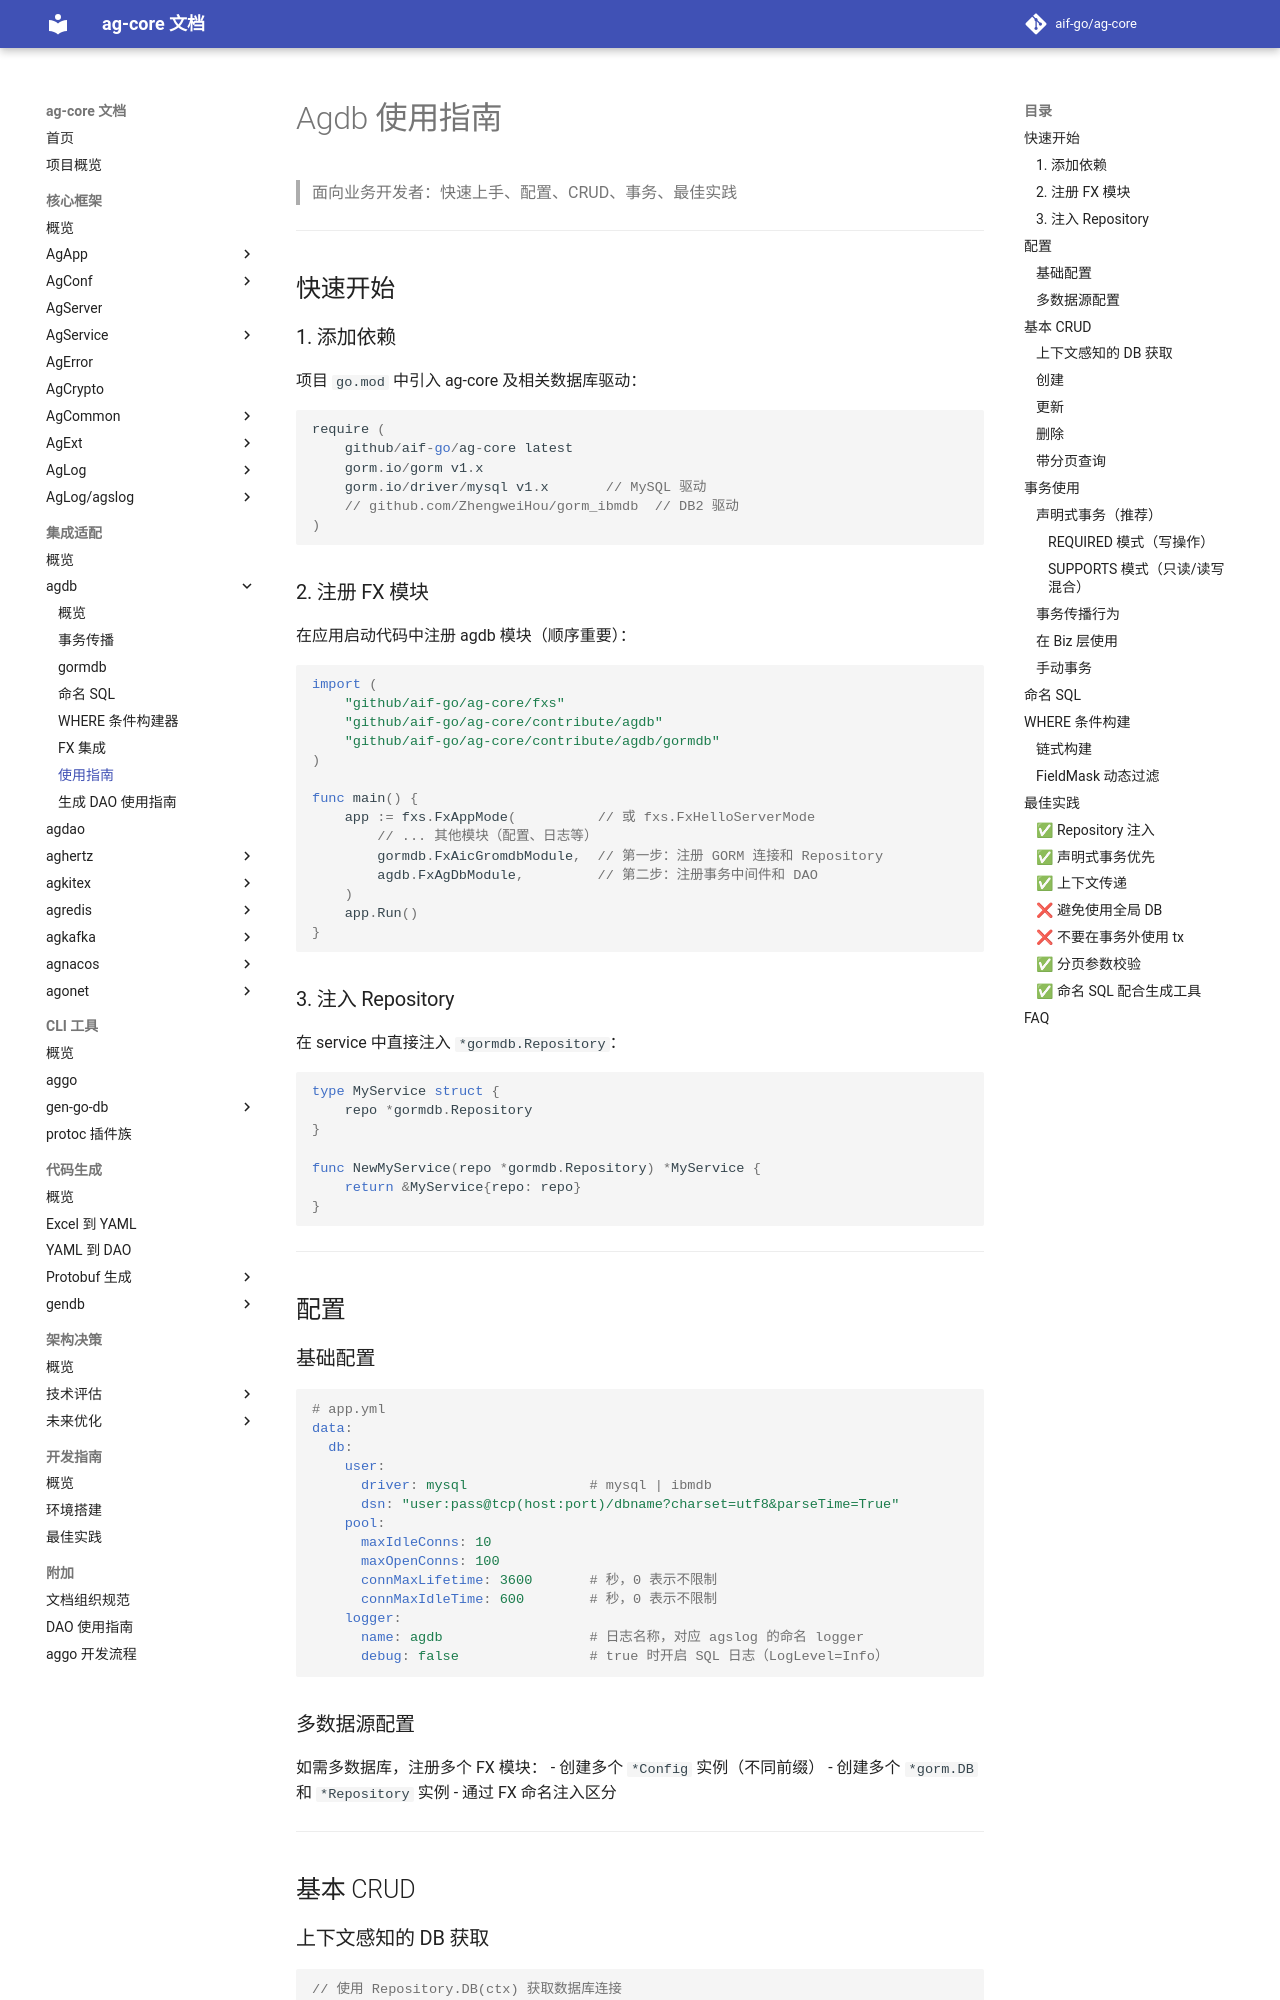

repository: aif-go/ag-core-docs · page: 集成适配/agdb/06-使用指南/index.html · generator: mkdocs

---
tags:
  - ag-core
  - agdb
  - guide
---

# Agdb 使用指南

> 面向业务开发者：快速上手、配置、CRUD、事务、最佳实践

---

## 快速开始

### 1. 添加依赖

项目 `go.mod` 中引入 ag-core 及相关数据库驱动：

```go
require (
    github.com/aif-go/ag-core latest
    gorm.io/gorm v1.x
    gorm.io/driver/mysql v1.x       // MySQL 驱动
    // github.com/ZhengweiHou/gorm_ibmdb  // DB2 驱动
)
```

### 2. 注册 FX 模块

在应用启动代码中注册 agdb 模块（顺序重要）：

```go
import (
    "github.com/aif-go/ag-core/fxs"
    "github.com/aif-go/ag-core/contribute/agdb"
    "github.com/aif-go/ag-core/contribute/agdb/gormdb"
)

func main() {
    app := fxs.FxAppMode(          // 或 fxs.FxHelloServerMode
        // ... 其他模块（配置、日志等）
        gormdb.FxAicGromdbModule,  // 第一步：注册 GORM 连接和 Repository
        agdb.FxAgDbModule,         // 第二步：注册事务中间件和 DAO
    )
    app.Run()
}
```

### 3. 注入 Repository

在 service 中直接注入 `*gormdb.Repository`：

```go
type MyService struct {
    repo *gormdb.Repository
}

func NewMyService(repo *gormdb.Repository) *MyService {
    return &MyService{repo: repo}
}
```

---

## 配置

### 基础配置

```yaml
# app.yml
data:
  db:
    user:
      driver: mysql               # mysql | ibmdb
      dsn: "user:pass@tcp(host:port)/dbname?charset=utf8&parseTime=True"
    pool:
      maxIdleConns: 10
      maxOpenConns: 100
      connMaxLifetime: 3600       # 秒，0 表示不限制
      connMaxIdleTime: 600        # 秒，0 表示不限制
    logger:
      name: agdb                  # 日志名称，对应 agslog 的命名 logger
      debug: false                # true 时开启 SQL 日志（LogLevel=Info）
```

### 多数据源配置

如需多数据库，注册多个 FX 模块：
- 创建多个 `*Config` 实例（不同前缀）
- 创建多个 `*gorm.DB` 和 `*Repository` 实例
- 通过 FX 命名注入区分

---

## 基本 CRUD

### 上下文感知的 DB 获取

```go
// 使用 Repository.DB(ctx) 获取数据库连接
// 如果当前在事务中，自动返回事务 DB
func (s *MyService) FindByID(ctx context.Context, id int64) (*User, error) {
    var user User
    err := s.repo.DB(ctx).Where("id = ?", id).First(&user).Error
    if err != nil {
        return nil, err
    }
    return &user, nil
}
```
